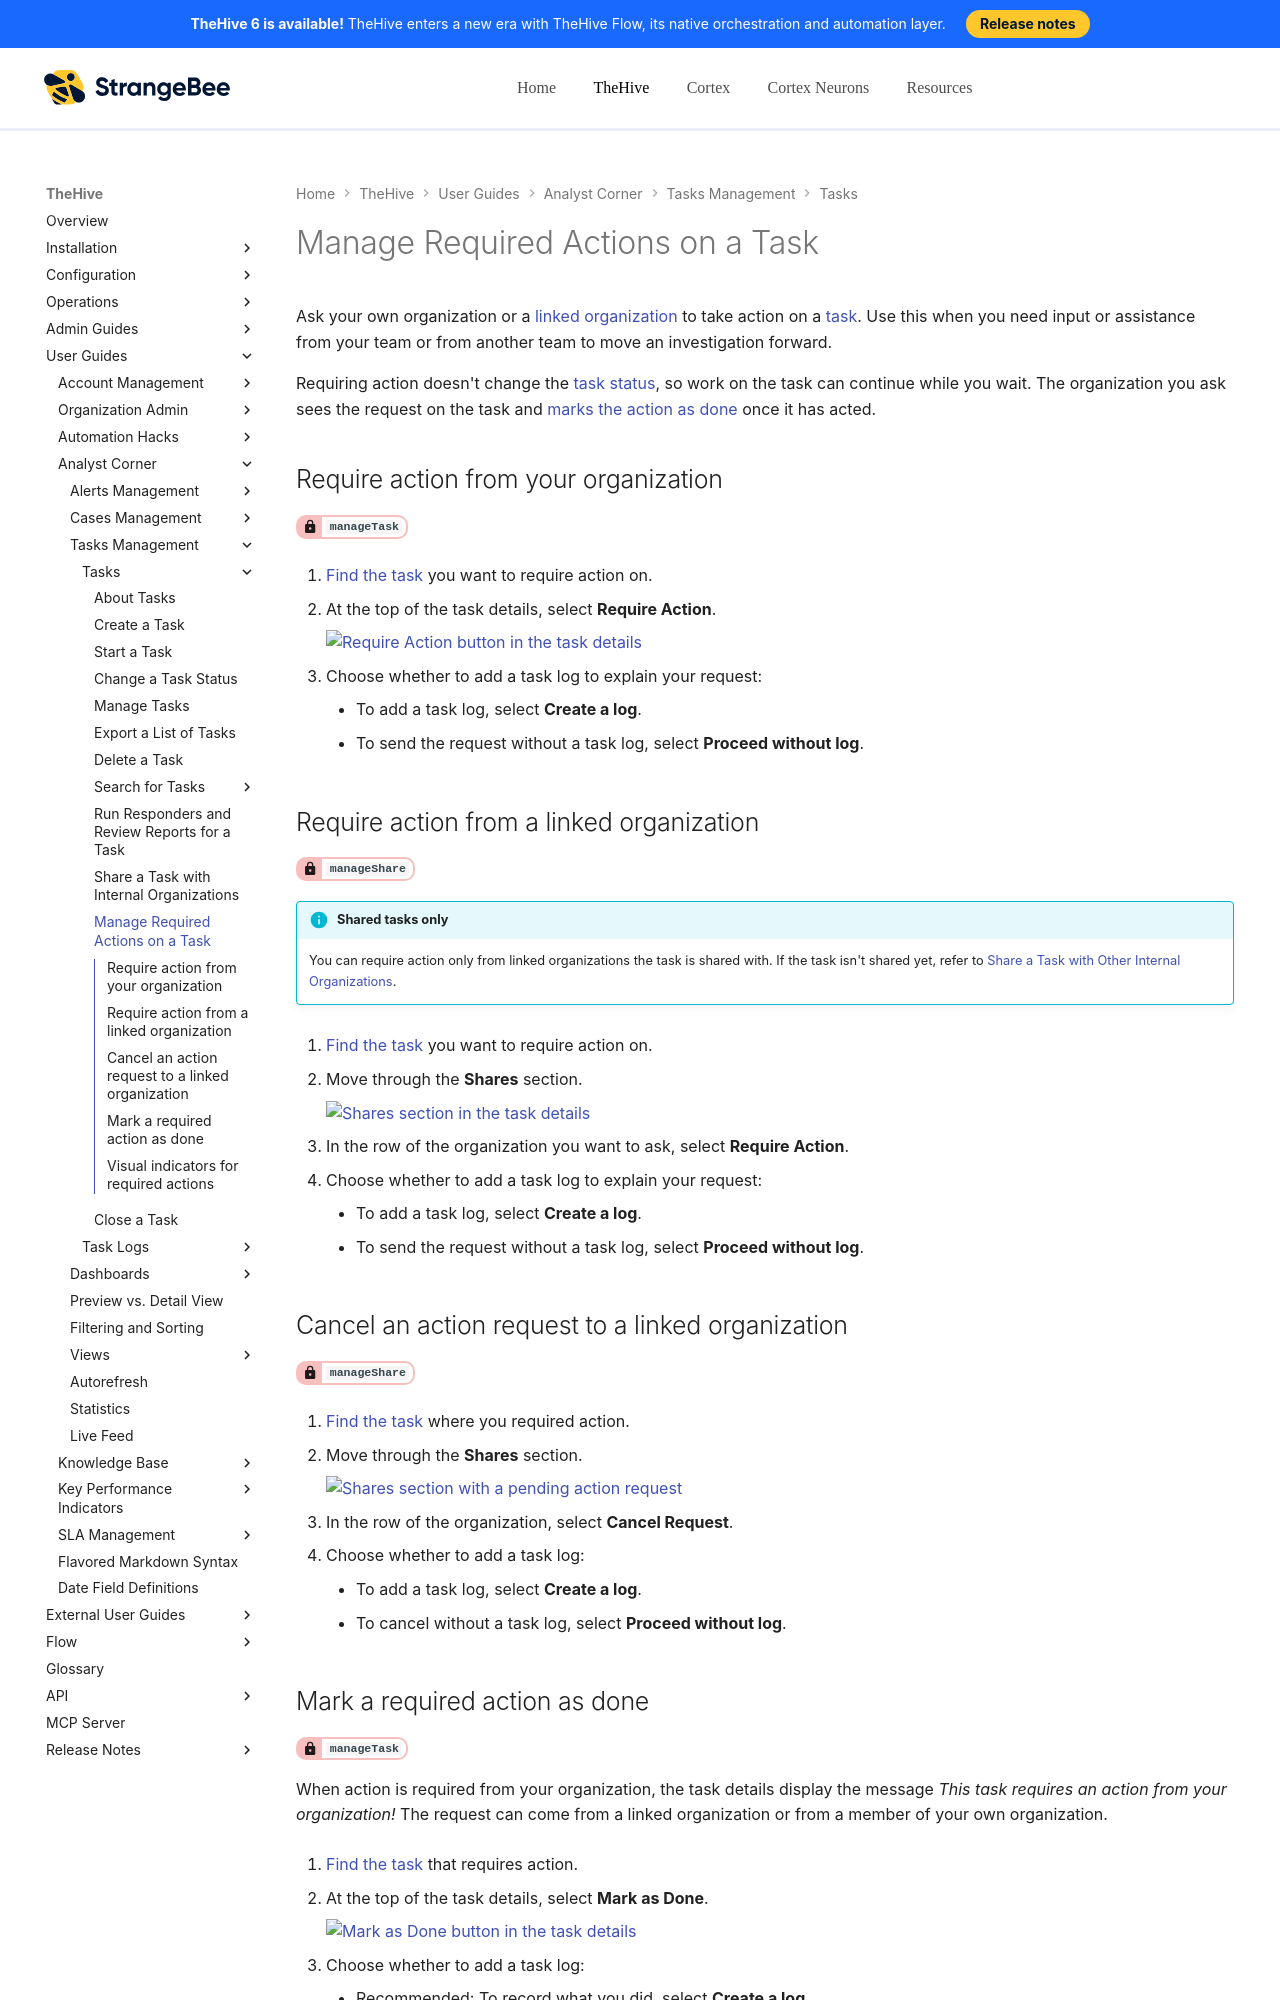

repository: StrangeBeeCorp/docs · page: thehive/user-guides/analyst-corner/tasks/manage-required-actions-on-a-task/index.html · generator: mkdocs

# Manage Required Actions on a Task

Ask your own organization or a [linked organization](../../../administration/organizations/link-an-organization.md) to take action on a [task](about-tasks.md). Use this when you need input or assistance from your team or from another team to move an investigation forward.

Requiring action doesn't change the [task status](change-task-status.md), so work on the task can continue while you wait. The organization you ask sees the request on the task and [marks the action as done](#mark-a-required-action-as-done) once it has acted.

## Require action from your organization

<!-- md:permission `manageTask` -->

1. [Find the task](search-for-tasks/find-a-task.md) you want to require action on.

2. At the top of the task details, select **Require Action**.

    ![Require Action button in the task details](../../../images/user-guides/analyst-corner/tasks/require-action-task-own-organization.png)

3. Choose whether to add a task log to explain your request:

    * To add a task log, select **Create a log**.
    * To send the request without a task log, select **Proceed without log**.

## Require action from a linked organization

<!-- md:permission `manageShare` -->

!!! info "Shared tasks only"
    You can require action only from linked organizations the task is shared with. If the task isn't shared yet, refer to [Share a Task with Other Internal Organizations](share-a-task.md).

1. [Find the task](search-for-tasks/find-a-task.md) you want to require action on.

2. Move through the **Shares** section.

    ![Shares section in the task details](../../../images/user-guides/analyst-corner/tasks/require-action-task-linked-organization.png)

3. In the row of the organization you want to ask, select **Require Action**.

4. Choose whether to add a task log to explain your request:

    * To add a task log, select **Create a log**.
    * To send the request without a task log, select **Proceed without log**.
